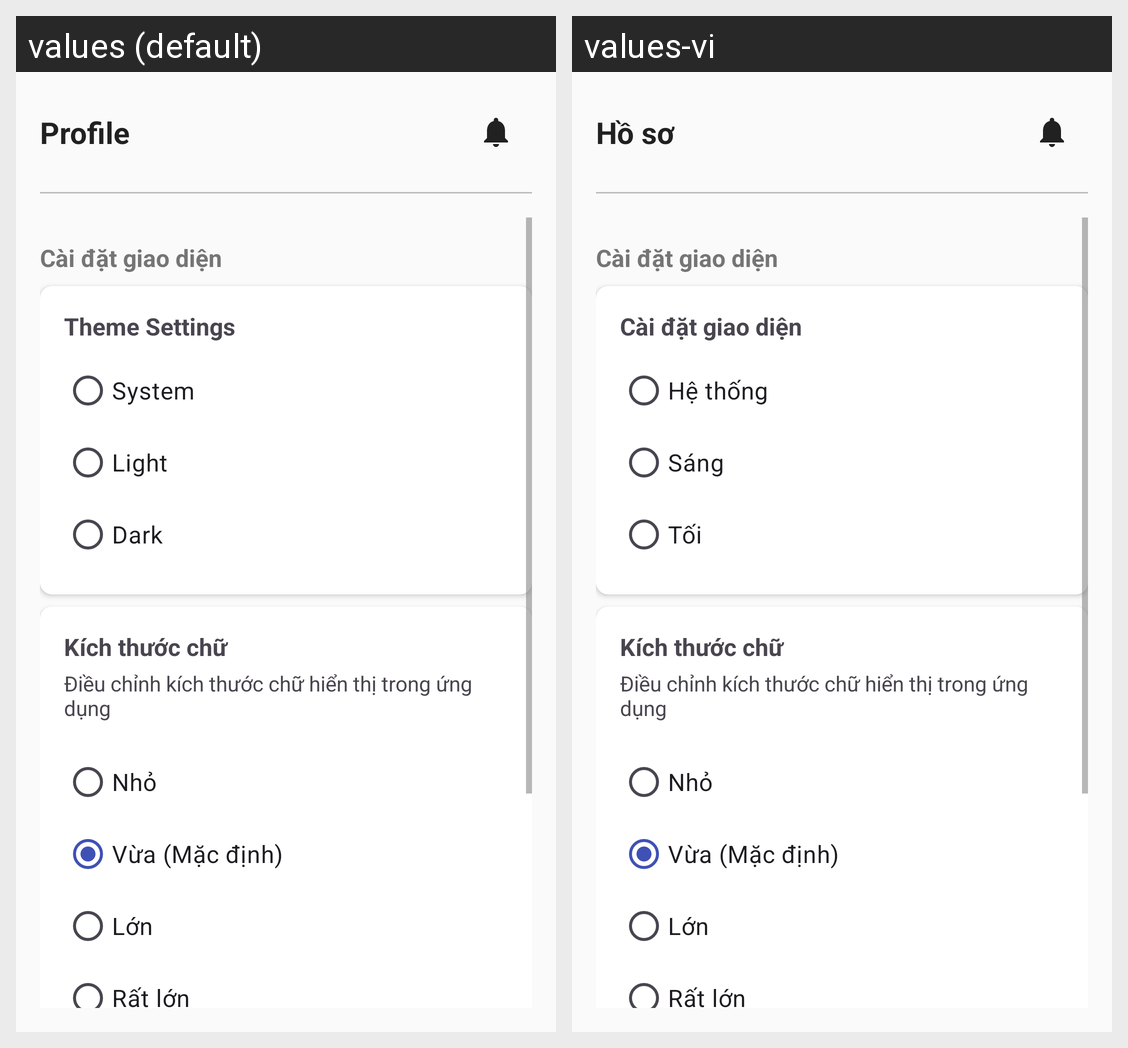

This grid shows one Android layout under two languages. Give, for every string resource on the screen, its name, the default text and each shown locale's text.
Android screen res/layout/fragment_profile.xml rendered under 2 locales, left to right: values (default), values-vi. Device: Nexus 5 (rendered at 1080×1920; each locale shown at half size, 540×960, under a caption strip naming it); theme Theme.Article.
Strings drawn on this screen, with the default value and each locale's value (text and hints the layout hard-codes, and strings that could not be matched under every locale, appear in the picture but are not listed):

tab_profile
  values: Profile
  values-vi: Hồ sơ

appearance_settings
  values: Cài đặt giao diện
  values-vi: Cài đặt giao diện

theme_settings
  values: Theme Settings
  values-vi: Cài đặt giao diện

system_theme
  values: System
  values-vi: Hệ thống

light_theme
  values: Light
  values-vi: Sáng

dark_theme
  values: Dark
  values-vi: Tối

font_size
  values: Kích thước chữ
  values-vi: Kích thước chữ

font_size_desc
  values: Điều chỉnh kích thước chữ hiển thị trong ứng dụng
  values-vi: Điều chỉnh kích thước chữ hiển thị trong ứng dụng

font_size_small
  values: Nhỏ
  values-vi: Nhỏ

font_size_medium
  values: Vừa (Mặc định)
  values-vi: Vừa (Mặc định)

font_size_large
  values: Lớn
  values-vi: Lớn

font_size_extra_large
  values: Rất lớn
  values-vi: Rất lớn
